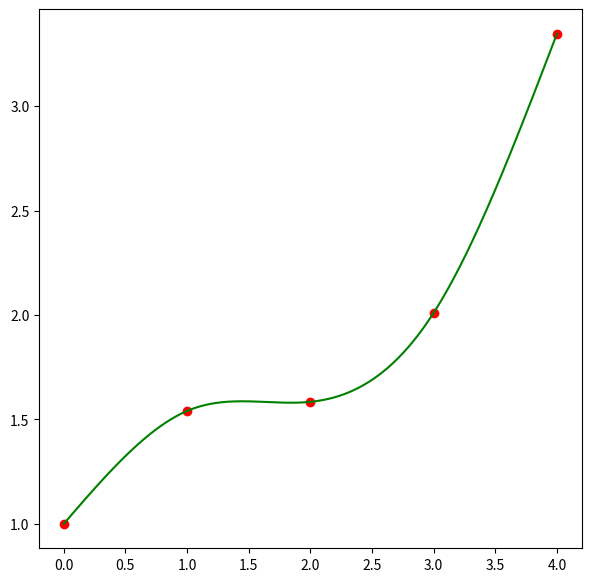

Write the Python code that produced this figure.
import matplotlib.pyplot as plt

n = 4
X_i = [0.0, 1.0, 2.0, 3.0, 4.0]
f_i = [1.0, 1.5403, 1.5839, 2.01, 3.3464]
task_function_value_point_2 = 1.5

h = [0]
for i in range(1, len(X_i)):
    h.append(X_i[i] - X_i[i - 1])

A = [[2 * (h[1] + h[2]), h[2], 0]]
_d = [3 * ((f_i[2] - f_i[1]) / h[2] - (f_i[1] - f_i[0]) / h[1])]

for i in range(3, n):
    next_row_A = [0] * len(A[0])
    next_row_A[i - 3] = h[i - 1]
    next_row_A[i - 2] = 2 * (h[i - 1] + h[i])
    next_row_A[i - 1] = h[i]
    A.append(next_row_A)

    _d.append(3 * ((f_i[i] - f_i[i - 1]) / h[i] - (f_i[i - 1] - f_i[i - 2]) / h[i - 1]))

next_row_A = [0] * len(A[0])
next_row_A[-1] = 2 * (h[n - 1] + h[n])
next_row_A[-2] = h[n - 1]
A.append(next_row_A)

_d.append(3 * ((f_i[n] - f_i[n - 1]) / h[n] - (f_i[n - 1] - f_i[n - 2]) / h[n - 1]))


def TDMAsolver(A, _d):
    n = len(_d)
    a = []
    b = []
    c = []
    d = _d
    ACopy = A

    a.append(0)
    b.append(ACopy[0][0])
    c.append(ACopy[0][1])
    for i in range(1, n - 1):
        a.append(ACopy[i][i - 1])
        b.append(ACopy[i][i])
        c.append(ACopy[i][i + 1])

    a.append(ACopy[n - 1][n - 2])
    b.append(ACopy[n - 1][n - 1])
    c.append(0)

    # creating P and Q
    p = [-c[0] / b[0]]
    q = [d[0] / b[0]]
    for i in range(1, n - 1):
        p.append(- c[i] / (b[i] + a[i] * p[i - 1]))
        q.append((d[i] - a[i] * q[i - 1]) / (b[i] + a[i] * p[i - 1]))

    ans = [[0 for _ in range(n)] for _ in range(n)]
    ans[n - 1] = (d[n - 1] - a[n - 1] * q[n - 2]) / (b[n - 1] + a[n - 1] * p[n - 2])

    for i in range(n - 2, -1, -1):
        ans[i] = p[i] * ans[i + 1] + q[i]

    return ans


c = [0] + TDMAsolver(A, _d)
a = f_i[:-1]

b = [(f_i[i] - f_i[i - 1]) / h[i] - (1 / 3) * h[i] * (c[i] + 2 * c[i - 1]) for i in range(1, n)]
b.append((f_i[n] - f_i[n - 1]) / h[n] - (2 / 3) * h[n] * c[n - 1])

d = [(c[i] - c[i - 1]) / (3 * h[i]) for i in range(1, n)]
d.append(-c[n - 1] / (3 * h[n]))


# print("a:", a)
# print("b:", b)
# print("c:", c)
# print("d:", d)


def S(x, a, b, c, d, X):
    for i in range(1, len(X)):
        if x >= X[i - 1] and x <= X[i]:
            return a[i - 1] + b[i - 1] * (x - X[i - 1]) + c[i - 1] * (x - X[i - 1]) ** 2 + d[i - 1] * (
                    x - X[i - 1]) ** 3


print(f"Значение в точке X*: {S(task_function_value_point_2, a, b, c, d, X_i)}")

fig = plt.figure(figsize=(7, 7))
Xi = []
Yi = []
i = 0
while i <= 4:
    Xi.append(i)
    Yi.append(S(i, a, b, c, d, X_i))
    i += 0.01

plt.scatter(X_i, f_i, c='r')
plt.plot(Xi, Yi, c='g')
plt.show()
